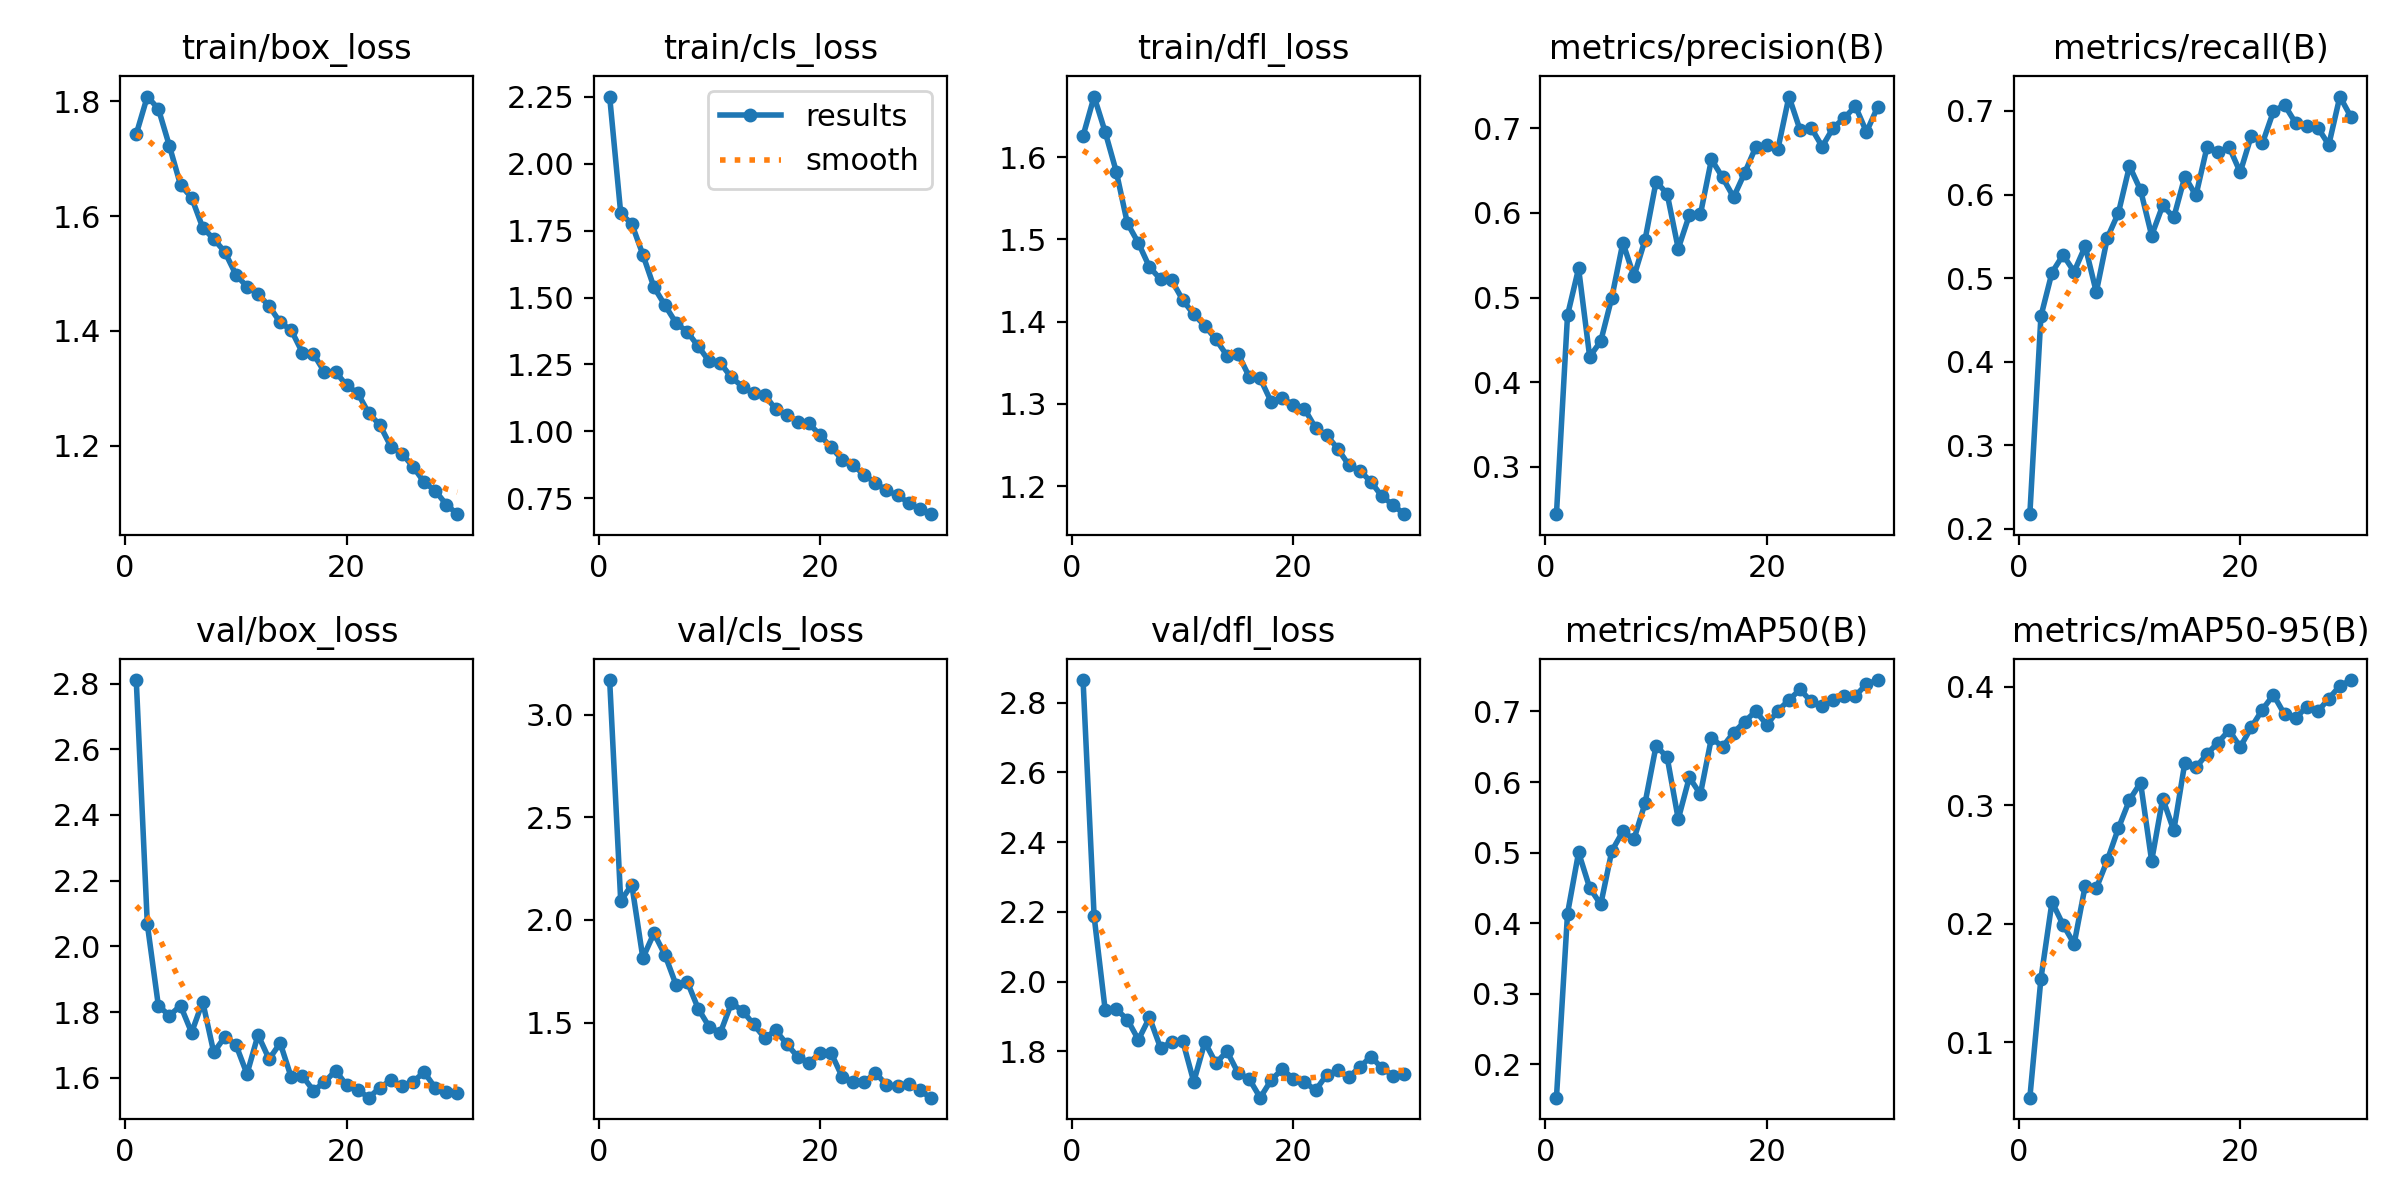

Data behind this chart, as committed beside it:
epoch, time, train/box_loss, train/cls_loss, train/dfl_loss, metrics/precision(B), metrics/recall(B), metrics/mAP50(B), metrics/mAP50-95(B), val/box_loss, val/cls_loss, val/dfl_loss, lr/pg0, lr/pg1, lr/pg2
1, 95.03, 1.743, 2.252, 1.626, 0.2441, 0.2177, 0.1527, 0.05348, 2.811, 3.169, 2.865, 0.0006643, 0.0006643, 0.0006643
2, 186.1, 1.808, 1.815, 1.674, 0.4791, 0.4544, 0.4136, 0.1538, 2.068, 2.093, 2.187, 0.001287, 0.001287, 0.001287
3, 276.6, 1.787, 1.776, 1.631, 0.5345, 0.5068, 0.5002, 0.2185, 1.819, 2.172, 1.919, 0.001866, 0.001866, 0.001866
4, 366.9, 1.722, 1.66, 1.583, 0.4302, 0.5278, 0.4501, 0.1993, 1.789, 1.814, 1.921, 0.001802, 0.001802, 0.001802
5, 457.6, 1.654, 1.539, 1.52, 0.4483, 0.5077, 0.4265, 0.1831, 1.82, 1.935, 1.892, 0.001736, 0.001736, 0.001736
6, 547.8, 1.632, 1.471, 1.496, 0.4999, 0.5382, 0.5023, 0.2321, 1.738, 1.829, 1.833, 0.00167, 0.00167, 0.00167
7, 638, 1.58, 1.405, 1.466, 0.5648, 0.4833, 0.5301, 0.2299, 1.832, 1.683, 1.897, 0.001604, 0.001604, 0.001604
8, 728.6, 1.56, 1.372, 1.452, 0.5249, 0.5483, 0.519, 0.2537, 1.677, 1.7, 1.81, 0.001538, 0.001538, 0.001538
9, 818.8, 1.538, 1.318, 1.45, 0.5681, 0.5781, 0.5699, 0.2807, 1.725, 1.567, 1.827, 0.001472, 0.001472, 0.001472
10, 909.1, 1.498, 1.261, 1.426, 0.637, 0.6341, 0.6515, 0.3044, 1.701, 1.478, 1.83, 0.001406, 0.001406, 0.001406
11, 999.4, 1.477, 1.255, 1.409, 0.6224, 0.6052, 0.635, 0.319, 1.612, 1.45, 1.713, 0.00134, 0.00134, 0.00134
12, 1090, 1.464, 1.202, 1.395, 0.5578, 0.551, 0.5474, 0.253, 1.731, 1.595, 1.827, 0.001274, 0.001274, 0.001274
13, 1181, 1.443, 1.167, 1.379, 0.5973, 0.5869, 0.6066, 0.3056, 1.657, 1.558, 1.766, 0.001208, 0.001208, 0.001208
14, 1272, 1.415, 1.142, 1.359, 0.5982, 0.5727, 0.5828, 0.2787, 1.706, 1.491, 1.8, 0.001142, 0.001142, 0.001142
15, 1363, 1.401, 1.137, 1.361, 0.6632, 0.6215, 0.6627, 0.336, 1.601, 1.425, 1.739, 0.001076, 0.001076, 0.001076
16, 1454, 1.362, 1.082, 1.333, 0.6419, 0.5989, 0.6498, 0.3319, 1.606, 1.461, 1.721, 0.00101, 0.00101, 0.00101
17, 1544, 1.36, 1.062, 1.331, 0.6186, 0.6567, 0.67, 0.3432, 1.561, 1.395, 1.667, 0.000944, 0.000944, 0.000944
18, 1635, 1.328, 1.036, 1.302, 0.6472, 0.6504, 0.6855, 0.3529, 1.586, 1.332, 1.718, 0.000878, 0.000878, 0.000878
19, 1725, 1.329, 1.029, 1.307, 0.6777, 0.6567, 0.7005, 0.3633, 1.622, 1.304, 1.749, 0.000812, 0.000812, 0.000812
20, 1816, 1.305, 0.986, 1.299, 0.6803, 0.6266, 0.681, 0.3491, 1.578, 1.35, 1.721, 0.000746, 0.000746, 0.000746
21, 1906, 1.292, 0.9397, 1.294, 0.6753, 0.6703, 0.7012, 0.3656, 1.563, 1.351, 1.712, 0.00068, 0.00068, 0.00068
22, 1995, 1.256, 0.8944, 1.271, 0.7375, 0.6613, 0.7161, 0.3806, 1.54, 1.235, 1.689, 0.000614, 0.000614, 0.000614
23, 2083, 1.236, 0.8728, 1.262, 0.698, 0.6995, 0.7314, 0.3931, 1.57, 1.21, 1.733, 0.000548, 0.000548, 0.000548
24, 2172, 1.198, 0.8371, 1.246, 0.7007, 0.7073, 0.7142, 0.3767, 1.593, 1.209, 1.745, 0.000482, 0.000482, 0.000482
25, 2261, 1.186, 0.8068, 1.226, 0.6783, 0.6856, 0.7072, 0.3732, 1.574, 1.255, 1.726, 0.000416, 0.000416, 0.000416
26, 2350, 1.163, 0.7788, 1.219, 0.7006, 0.682, 0.7168, 0.3832, 1.588, 1.196, 1.755, 0.00035, 0.00035, 0.00035
27, 2438, 1.136, 0.7609, 1.205, 0.7122, 0.6802, 0.7218, 0.379, 1.617, 1.188, 1.785, 0.000284, 0.000284, 0.000284
28, 2527, 1.121, 0.7332, 1.188, 0.726, 0.6594, 0.7223, 0.3899, 1.57, 1.202, 1.752, 0.000218, 0.000218, 0.000218
29, 2616, 1.097, 0.7078, 1.177, 0.6956, 0.7173, 0.7386, 0.4006, 1.557, 1.169, 1.731, 0.000152, 0.000152, 0.000152
30, 2705, 1.08, 0.6902, 1.166, 0.7248, 0.6929, 0.7446, 0.4055, 1.555, 1.134, 1.735, 8.6e-05, 8.6e-05, 8.6e-05
